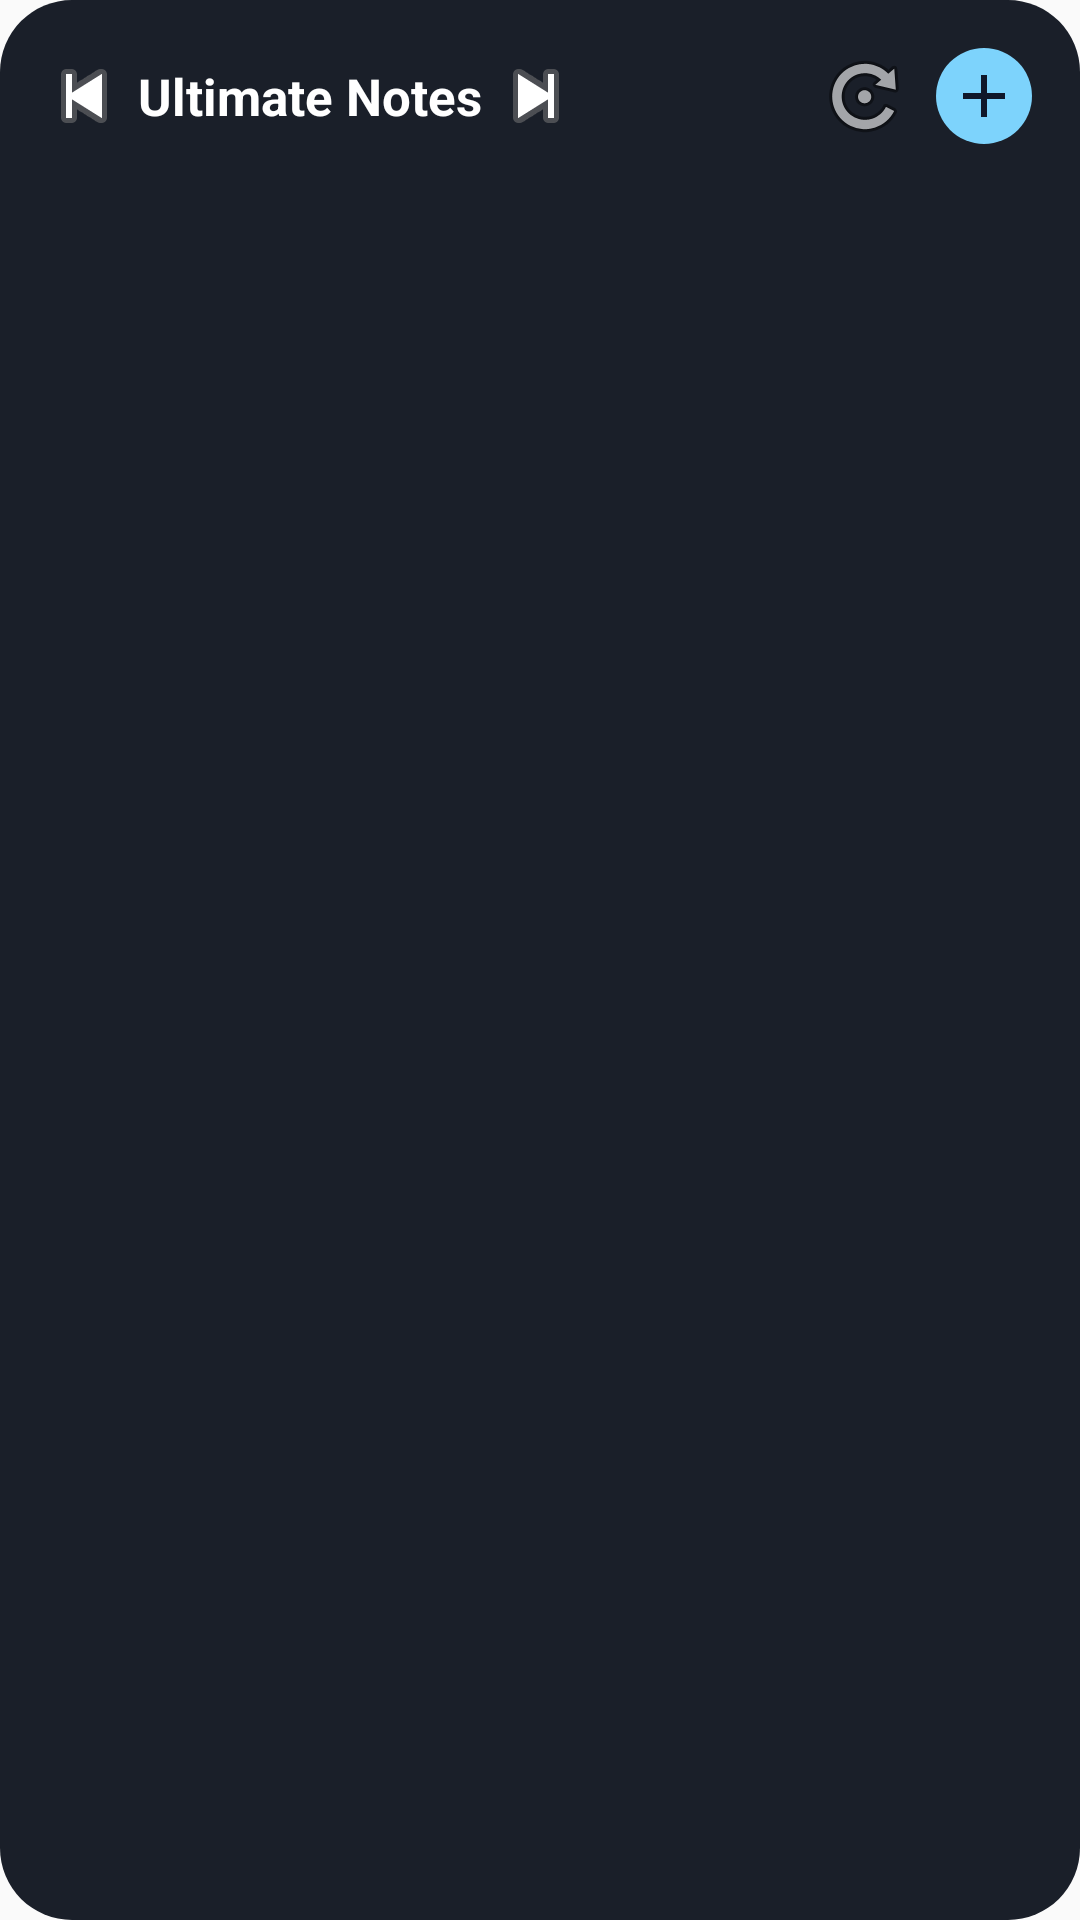

Reconstruct the res/layout file that produces this screen, plus the resources it refers to.
<!-- AndroidManifest.xml: application theme AppTheme -->
<!-- res/layout/widget_layout.xml -->
<?xml version="1.0" encoding="utf-8"?>
<LinearLayout xmlns:android="http://schemas.android.com/apk/res/android"
    android:layout_width="match_parent"
    android:layout_height="match_parent"
    android:background="@drawable/widget_background"
    android:orientation="vertical"
    android:padding="16dp">

    
    <RelativeLayout
        android:layout_width="match_parent"
        android:layout_height="wrap_content"
        android:layout_marginBottom="12dp">

        <LinearLayout
            android:layout_width="wrap_content"
            android:layout_height="wrap_content"
            android:orientation="horizontal"
            android:gravity="center_vertical"
            android:layout_alignParentStart="true"
            android:layout_centerVertical="true">

            <ImageButton
                android:id="@+id/widget_prev_button"
                android:layout_width="24dp"
                android:layout_height="24dp"
                android:background="@android:color/transparent"
                android:src="@android:drawable/ic_media_previous"
                android:contentDescription="Previous" />

            <TextView
                android:id="@+id/widget_title"
                android:layout_width="wrap_content"
                android:layout_height="wrap_content"
                android:text="Ultimate Notes"
                android:textColor="#ffffff"
                android:textSize="17sp"
                android:textStyle="bold"
                android:layout_marginStart="6dp"
                android:layout_marginEnd="6dp" />

            <ImageButton
                android:id="@+id/widget_next_button"
                android:layout_width="24dp"
                android:layout_height="24dp"
                android:background="@android:color/transparent"
                android:src="@android:drawable/ic_media_next"
                android:contentDescription="Next" />
        </LinearLayout>

        <ImageButton
            android:id="@+id/widget_receipt_button"
            android:layout_width="32dp"
            android:layout_height="32dp"
            android:background="@android:color/transparent"
            android:src="@android:drawable/ic_menu_agenda"
            android:contentDescription="Receipt"
            android:layout_toStartOf="@+id/widget_refresh_button"
            android:layout_centerVertical="true"
            android:layout_marginEnd="8dp"
            android:visibility="gone" />

        <ImageButton
            android:id="@+id/widget_refresh_button"
            android:layout_width="32dp"
            android:layout_height="32dp"
            android:background="@android:color/transparent"
            android:src="@android:drawable/ic_menu_rotate"
            android:contentDescription="Refresh"
            android:layout_toStartOf="@+id/widget_add_button"
            android:layout_centerVertical="true"
            android:layout_marginEnd="8dp" />

        <ImageButton
            android:id="@+id/widget_add_button"
            android:layout_width="32dp"
            android:layout_height="32dp"
            android:background="@drawable/widget_add_button_bg"
            android:src="@drawable/ic_plus"
            android:scaleType="centerInside"
            android:contentDescription="Add Item"
            android:layout_alignParentEnd="true"
            android:layout_centerVertical="true" />
    </RelativeLayout>

    
    <FrameLayout
        android:layout_width="match_parent"
        android:layout_height="0dp"
        android:layout_weight="1">

        <ListView
            android:id="@+id/widget_list"
            android:layout_width="match_parent"
            android:layout_height="match_parent"
            android:divider="@null"
            android:dividerHeight="0dp"
            android:scrollbars="none" />

        <TextView
            android:id="@+id/widget_empty_view"
            android:layout_width="match_parent"
            android:layout_height="match_parent"
            android:gravity="center"
            android:text="Sabitlenmiş liste yok veya liste boş.\nUygulamadan bir not sabitleyin."
            android:textColor="#64748b"
            android:textSize="12sp"
            android:visibility="gone" />
    </FrameLayout>
</LinearLayout>
<!-- resources referenced by this layout -->
<resources>
  <!-- drawable ic_plus (drawable) -->
  <vector xmlns:android="http://schemas.android.com/apk/res/android"
      android:width="24dp"
      android:height="24dp"
      android:viewportWidth="24"
      android:viewportHeight="24">
    <path
        android:pathData="M19,13h-6v6h-2v-6H5v-2h6V5h2v6h6v2z"
        android:fillColor="#0f172a"/>
  </vector>
  <!-- drawable widget_add_button_bg (drawable) -->
  <?xml version="1.0" encoding="utf-8"?>
  <shape xmlns:android="http://schemas.android.com/apk/res/android"
      android:shape="oval">
      <solid android:color="#7dd3fc" />
  </shape>
  <!-- drawable widget_background (drawable) -->
  <?xml version="1.0" encoding="utf-8"?>
  <shape xmlns:android="http://schemas.android.com/apk/res/android"
      android:shape="rectangle">
      <solid android:color="#1a1f29" />
      <corners android:radius="24dp" />
  </shape>
  <style name="AppTheme" parent="Theme.AppCompat.Light.DarkActionBar">
          
          <item name="colorPrimary">@color/colorPrimary</item>
          <item name="colorPrimaryDark">@color/colorPrimaryDark</item>
          <item name="colorAccent">@color/colorAccent</item>
      </style>
  <!-- not gathered from this repository: default colours our renderer supplied (Android Studio template values) -->
  <color name="colorPrimary">#FF6200EE</color>
  <color name="colorPrimaryDark">#FF3700B3</color>
  <color name="colorAccent">#FF03DAC5</color>
</resources>
